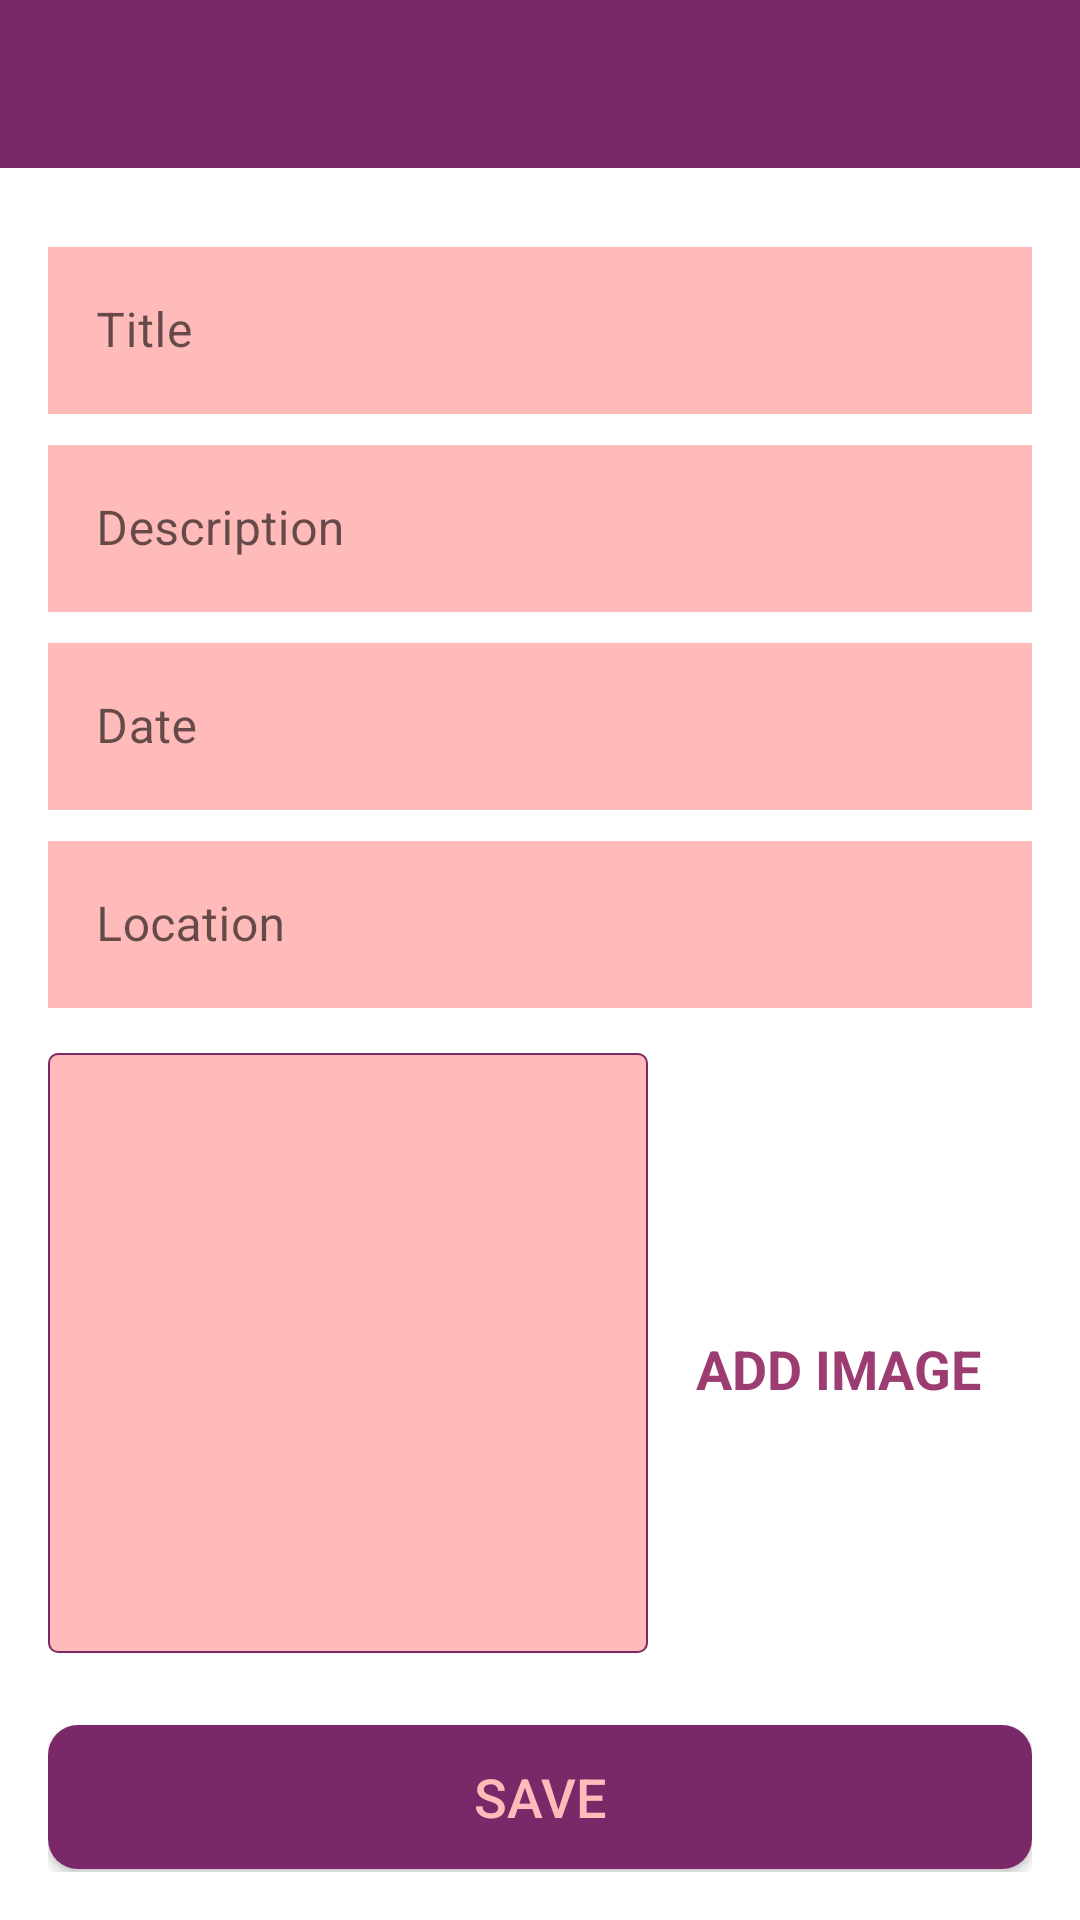

Layout XML and referenced resources for this Android screen:
<!-- AndroidManifest.xml: activity theme CustomNoActionBarTheme -->
<!-- res/layout/activity_add_happy_place.xml -->
<?xml version="1.0" encoding="utf-8"?>
<androidx.constraintlayout.widget.ConstraintLayout xmlns:android="http://schemas.android.com/apk/res/android"
    xmlns:app="http://schemas.android.com/apk/res-auto"
    xmlns:tools="http://schemas.android.com/tools"
    android:layout_width="match_parent"
    android:layout_height="match_parent"
    tools:context=".activities.AddHappyPlaceActivity">

    <androidx.appcompat.widget.Toolbar
        android:id="@+id/toolbar_add_place"
        android:layout_width="match_parent"
        android:layout_height="?attr/actionBarSize"
        android:background="@color/ptrn1"
        app:layout_constraintEnd_toEndOf="parent"
        app:layout_constraintStart_toStartOf="parent"
        app:layout_constraintTop_toTopOf="parent"
        android:theme="@style/CustomToolBarStyle"/>

    <ScrollView
        android:id="@+id/sv_main"
        android:layout_width="match_parent"
        android:layout_height="0dp"
        android:fillViewport="true"
        app:layout_constraintTop_toBottomOf="@+id/toolbar_add_place"
        app:layout_constraintStart_toStartOf="parent"
        app:layout_constraintEnd_toEndOf="parent"
        app:layout_constraintBottom_toBottomOf="parent">

        <androidx.constraintlayout.widget.ConstraintLayout
            android:layout_width="match_parent"
            android:layout_height="wrap_content"
            android:padding="@dimen/main_content_padding">

            <com.google.android.material.textfield.TextInputLayout
                android:id="@+id/tilTitle"
                android:layout_width="match_parent"
                android:layout_height="wrap_content"
                android:layout_marginTop="@dimen/add_screen_til_marginTop"
                app:boxStrokeColor="@color/ptrn1"
                app:hintTextColor="@color/ptrn2"
                style= "@style/Widget.MaterialComponents.TextInputLayout.OutlinedBox"
                app:layout_constraintStart_toStartOf="parent"
                app:layout_constraintEnd_toEndOf="parent"
                app:layout_constraintTop_toTopOf="parent">

                <androidx.appcompat.widget.AppCompatEditText
                    android:id="@+id/etTitle"
                    android:layout_width="match_parent"
                    android:layout_height="wrap_content"
                    android:background="@color/ptrn4"
                    android:hint="@string/title"
                    android:inputType="textCapWords"
                    android:textColor="@color/ptrn2"
                    android:textSize="@dimen/edit_text_text_size" />

            </com.google.android.material.textfield.TextInputLayout>

            <com.google.android.material.textfield.TextInputLayout
                android:id="@+id/tilDescription"
                android:layout_width="match_parent"
                android:layout_height="wrap_content"
                android:layout_marginTop="@dimen/add_screen_til_marginTop"
                app:boxStrokeColor="@color/ptrn1"
                app:hintTextColor="@color/ptrn2"
                style= "@style/Widget.MaterialComponents.TextInputLayout.OutlinedBox"
                app:layout_constraintStart_toStartOf="parent"
                app:layout_constraintEnd_toEndOf="parent"
                app:layout_constraintTop_toBottomOf="@+id/tilTitle">

                <androidx.appcompat.widget.AppCompatEditText
                    android:id="@+id/etDescription"
                    android:layout_width="match_parent"
                    android:layout_height="wrap_content"
                    android:background="@color/ptrn4"
                    android:hint="@string/description"
                    android:inputType="textCapWords"
                    android:textColor="@color/ptrn2"
                    android:textSize="@dimen/edit_text_text_size" />

            </com.google.android.material.textfield.TextInputLayout>

            <com.google.android.material.textfield.TextInputLayout
                android:id="@+id/tilDate"
                android:layout_width="match_parent"
                android:layout_height="wrap_content"
                android:layout_marginTop="@dimen/add_screen_til_marginTop"
                app:boxStrokeColor="@color/ptrn1"
                app:hintTextColor="@color/ptrn2"
                style= "@style/Widget.MaterialComponents.TextInputLayout.OutlinedBox"
                app:layout_constraintStart_toStartOf="parent"
                app:layout_constraintEnd_toEndOf="parent"
                app:layout_constraintTop_toBottomOf="@+id/tilDescription">

                <androidx.appcompat.widget.AppCompatEditText
                    android:id="@+id/etDate"
                    android:layout_width="match_parent"
                    android:layout_height="wrap_content"
                    android:background="@color/ptrn4"
                    android:hint="@string/date"
                    android:focusable="false"
                    android:focusableInTouchMode="false"
                    android:inputType="text"
                    android:textColor="@color/ptrn2"
                    android:textSize="@dimen/edit_text_text_size" />

            </com.google.android.material.textfield.TextInputLayout>

            <com.google.android.material.textfield.TextInputLayout
                android:id="@+id/tilLocation"
                android:layout_width="match_parent"
                android:layout_height="wrap_content"
                android:layout_marginTop="@dimen/add_screen_til_marginTop"
                app:boxStrokeColor="@color/ptrn1"
                app:hintTextColor="@color/ptrn2"
                style= "@style/Widget.MaterialComponents.TextInputLayout.OutlinedBox"
                app:layout_constraintStart_toStartOf="parent"
                app:layout_constraintEnd_toEndOf="parent"
                app:layout_constraintTop_toBottomOf="@+id/tilDate">

                <androidx.appcompat.widget.AppCompatEditText
                    android:id="@+id/etLocation"
                    android:layout_width="match_parent"
                    android:layout_height="wrap_content"
                    android:background="@color/ptrn4"
                    android:focusable="false"
                    android:focusableInTouchMode="false"
                    android:hint="@string/location"
                    android:inputType="text"
                    android:textColor="@color/ptrn2"
                    android:textSize="@dimen/edit_text_text_size" />

            </com.google.android.material.textfield.TextInputLayout>

            <androidx.appcompat.widget.AppCompatImageView
                android:id="@+id/ivPlaceImage"
                android:layout_width="@dimen/add_screen_place_image_size"
                android:layout_height="@dimen/add_screen_place_image_size"
                android:layout_marginTop="@dimen/add_screen_place_image_marginTop"
                android:background="@drawable/shape_image_view_border"
                android:padding="@dimen/add_screen_place_image_padding"
                android:scaleType="centerCrop"
                android:src="@drawable/add_screen_image_placeholder"
                app:layout_constraintHorizontal_bias="0.0"
                app:layout_constraintStart_toStartOf="parent"
                app:layout_constraintEnd_toEndOf="parent"
                app:layout_constraintTop_toBottomOf="@+id/tilLocation"/>

            <TextView
                android:id="@+id/tvAddImage"
                android:layout_width="wrap_content"
                android:layout_height="wrap_content"
                android:layout_marginTop="@dimen/add_screen_text_add_image_marginTop"
                android:background="?attr/selectableItemBackground"
                android:gravity="center"
                android:padding="@dimen/add_screen_text_add_image_padding"
                android:text="@string/text_add_image"
                android:textColor="@color/ptrn2"
                android:textSize="@dimen/add_screen_text_add_image_textSize"
                android:textStyle="bold"
                app:layout_constraintBottom_toTopOf="@+id/btnSave"
                app:layout_constraintEnd_toEndOf="parent"
                app:layout_constraintStart_toEndOf="@id/ivPlaceImage"
                app:layout_constraintTop_toBottomOf="@+id/tilLocation"
                app:layout_constraintHorizontal_bias="0.45"
                app:layout_constraintVertical_bias="0.019"/>


            <Button
                android:id="@+id/btnSave"
                android:layout_width="match_parent"
                android:layout_height="wrap_content"
                android:layout_gravity="center"
                android:layout_marginTop="@dimen/add_screen_btn_save_marginTop"
                android:background="@drawable/shape_button_rounded"
                android:gravity="center"
                android:paddingTop="@dimen/add_screen_btn_save_paddingTopBottom"
                android:paddingBottom="@dimen/add_screen_btn_save_paddingTopBottom"
                android:text="@string/btn_text_save"
                android:textColor="@color/ptrn4"
                android:textSize="@dimen/btn_text_size"
                app:layout_constraintEnd_toEndOf="parent"
                app:layout_constraintStart_toStartOf="parent"
                app:layout_constraintTop_toBottomOf="@+id/ivPlaceImage" />

        </androidx.constraintlayout.widget.ConstraintLayout>

    </ScrollView>

</androidx.constraintlayout.widget.ConstraintLayout>
<!-- resources referenced by this layout -->
<resources>
  <color name="ptrn1">#7B2869</color>
  <color name="ptrn2">#9D3C72</color>
  <color name="ptrn4">#FFBABA</color>
  <dimen name="add_screen_btn_save_marginTop">24dp</dimen>
  <dimen name="add_screen_btn_save_paddingTopBottom">8dp</dimen>
  <dimen name="add_screen_place_image_marginTop">15dp</dimen>
  <dimen name="add_screen_place_image_padding">2dp</dimen>
  <dimen name="add_screen_place_image_size">200dp</dimen>
  <dimen name="add_screen_text_add_image_marginTop">96dp</dimen>
  <dimen name="add_screen_text_add_image_padding">10dp</dimen>
  <dimen name="add_screen_text_add_image_textSize">18sp</dimen>
  <dimen name="add_screen_til_marginTop">5dp</dimen>
  <dimen name="btn_text_size">18sp</dimen>
  <dimen name="edit_text_text_size">16sp</dimen>
  <dimen name="main_content_padding">16dp</dimen>
  <!-- drawable shape_button_rounded (drawable) -->
  <?xml version="1.0" encoding="utf-8"?>
  <shape xmlns:android="http://schemas.android.com/apk/res/android"
      android:shape="rectangle">
  
      <solid android:color="@color/ptrn1"/>
  
      <corners android:radius="@dimen/button_radius"/>
  
  </shape>
  <!-- drawable shape_image_view_border (drawable) -->
  <?xml version="1.0" encoding="utf-8"?>
  <shape xmlns:android="http://schemas.android.com/apk/res/android"
      android:shape="rectangle">
  
      <stroke android:width="@dimen/image_border_stroke_size"
          android:color="@color/ptrn1"/>
  
      <solid android:color="@color/ptrn4"/>
  
      <corners android:radius="@dimen/add_place_image_shape_radius"/>
  
  </shape>
  <string name="btn_text_save">SAVE</string>
  <string name="date">Date</string>
  <string name="description">Description</string>
  <string name="location">Location</string>
  <string name="text_add_image">ADD IMAGE</string>
  <string name="title">Title</string>
  <style name="CustomToolBarStyle">
          <item name="android:textColorPrimary">@color/white</item>
          <item name="android:colorControlNormal">@color/white</item>
      </style>
  <style name="CustomNoActionBarTheme" parent="@style/Theme.MaterialComponents.Light.NoActionBar">
          <item name="android:statusBarColor">@color/ptrn1</item>
      </style>
  <dimen name="button_radius">10dp</dimen>
  <dimen name="image_border_stroke_size">0.5dp</dimen>
  <dimen name="add_place_image_shape_radius">3dp</dimen>
  <color name="white">#FFFFFFFF</color>
</resources>
